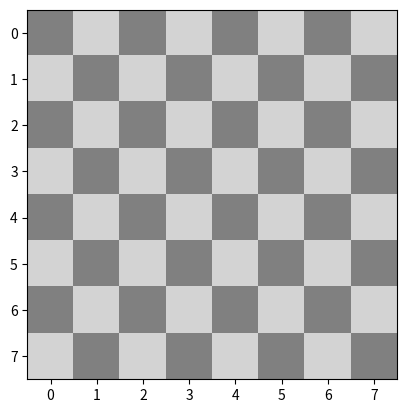

Python code for this plot:
import numpy as np
import matplotlib.pyplot as plt

def create_chessboard():
    # Create an 8x8 chessboard using NumPy
    chessboard = np.zeros((8, 8), dtype=int)

    # Fill the chessboard with alternating light and dark colors
    chessboard[1::2, ::2] = 1  # Light squares
    chessboard[::2, 1::2] = 1  # Light squares

    return chessboard

def display_chessboard(chessboard):
    # Define colors for light and dark squares
    light_color = 'lightgray'
    dark_color = 'gray'

    # Create a custom colormap using ListedColormap
    colors = [dark_color, light_color]
    cmap = plt.cm.colors.ListedColormap(colors)

    # Display the chessboard using matplotlib
    plt.imshow(chessboard, cmap=cmap, origin='upper')
    plt.show()

# Create and display the chessboard
chessboard = create_chessboard()
display_chessboard(chessboard)

